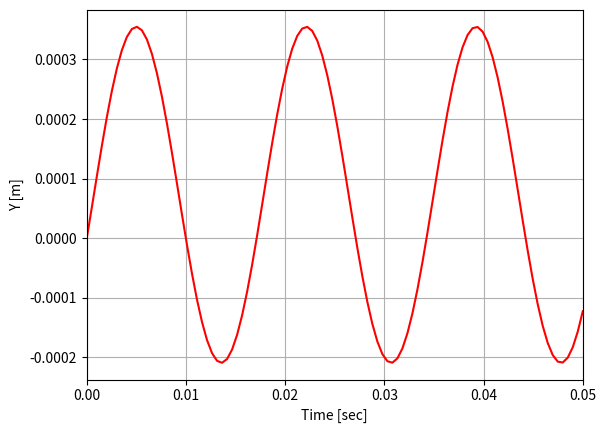

This figure's Python source:
# Code 9.15.21
from math import sqrt
from numpy import linspace, cos, sin, pi
import matplotlib.pyplot as plt


m = 40
k = 5.385*10**6
g = 9.81
v0 = 0.1
y0 = 0

T= 0.05
N = 100

wn = sqrt(k/m)

t = linspace(0,T,N)
y = (y0-m*g/k)*cos(wn*t) + v0/wn*sin(wn*t) + m*g/k

plt.plot(t,y, '-r')
plt.xlabel("Time [sec]")
plt.ylabel("Y [m]")
plt.grid("on")

plt.xlim(0,T)

plt.show()

print("{ttau}_n = {:f}",format(2*pi/wn))


